Run: headless pygame with SDL's dummy video driver; simulated clock (each Clock.tick advances the game by its frame time, no real sleeping); random seed 0; keys injected as events and as key.get_pressed() state; no mouse input.
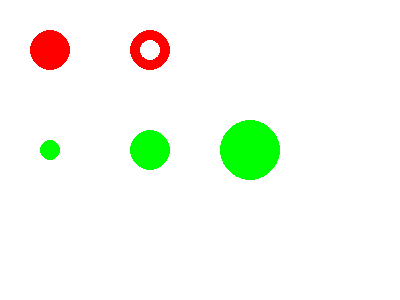
Frame 1 of 4 · flips 1–60 · no input
Frame 2 of 4 · flips 61–180 · tapped SPACE, RETURN · held RIGHT (→), D · screen unchanged from frame 1, image omitted
Frame 3 of 4 · flips 181–300 · held DOWN (↓), S · screen unchanged from frame 2, image omitted
Frame 4 of 4 · flips 301–420 · held LEFT (←), A, UP (↑), W · screen unchanged from frame 3, image omitted

The pygame program that drew these frames:

"""drawrect.py"""
import sys
import pygame
from pygame.locals import QUIT,Rect

pygame.init()
SURFACE = pygame.display.set_mode((400,300))
FPSCLOCK = pygame.time.Clock()

def main():
    """main routine"""
    while True:
        for event in pygame.event.get():
            if event.type == QUIT:
                pygame.quit()
                sys.exit()
        SURFACE.fill((255,255,255,))
        pygame.draw.circle(SURFACE, (255,0,0), (50, 50), 20)
        pygame.draw.circle(SURFACE, (255,0,0), (150,50),20, 10)
        pygame.draw.circle(SURFACE, (0,255,0), (50,150),10)
        pygame.draw.circle(SURFACE, (0,255,0), (150,150),20)
        pygame.draw.circle(SURFACE, (0,255,0),(250,150), 30)
        pygame.display.update()
        FPSCLOCK.tick(10)

if __name__=="__main__":
    main()
